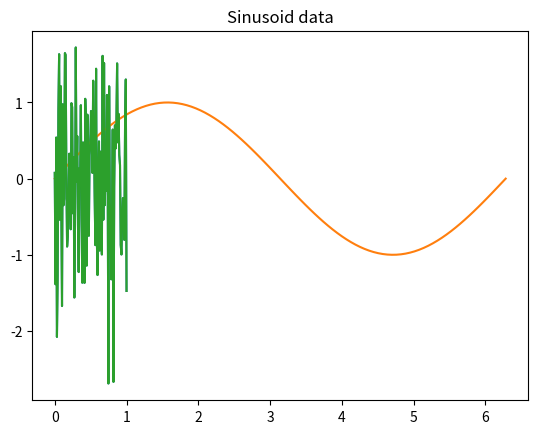

Write Python code to recreate this figure. (Note: this script raises an exception after producing the figure.)
# Code for SMA in python
# Created By Nikos Avgoustis

import matplotlib.pyplot as plt
import numpy as np

# Simple moving average
def SMA(data,lag=3):
    sma = []
    for i in range(lag):
        sma.append(np.nan)
    for i in range(lag,len(data)+1):
        sma.append(np.mean(data[i-lag:i]))
    return np.array(sma)

#Create our data sets

#1. random data from a gaussian distribution
random_data = np.random.normal(0,1,100)
x1 = np.linspace(0,1,100) 

#2. Data from a sin function
x2 = np.linspace(0,2*np.pi,100)
y = np.sin(x2)

# Visualize our data
plt.plot(x1,random_data)
plt.title('Random Data')

plt.plot(x2,y)
plt.title('Sinusoid data')


# Calculate sma's lag=3
sma_rand = SMA(random_data)
sma_y = SMA(y)

#Visualize our results
plt.plot(x1,random_data)
plt.plot(x1,sma_rand)
plt.title("SMA for random data \n")

plt.plot(x2,y)
plt.plot(x2,sma_y)
plt.title('SMA for sinusoid data')

plt.show()
